Photos from the image-classification dataset "FabricDefectDataset" in the GitHub repository ApurvArc/Textile-Defect-Detection. Its 9 classes are: broken stitch, defect free, hole, horizontal defect, lines, needle mark, pinched fabric, stain, vertical defect.

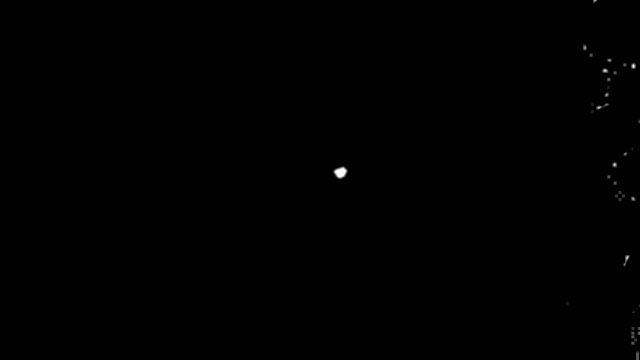
Label: hole

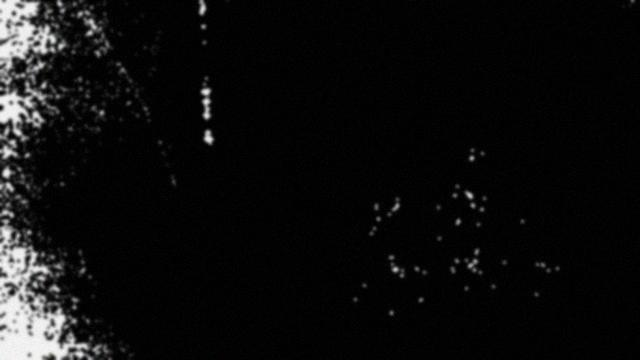
Label: vertical defect

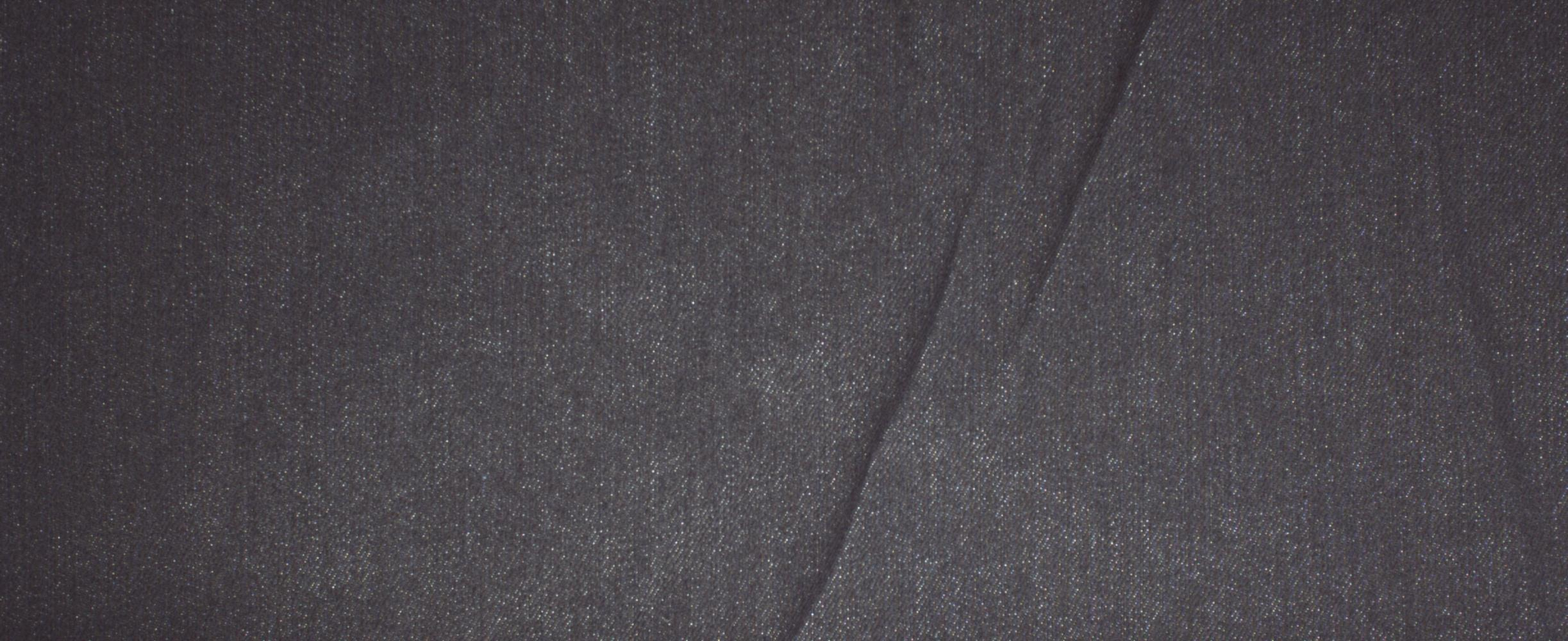
Label: defect free

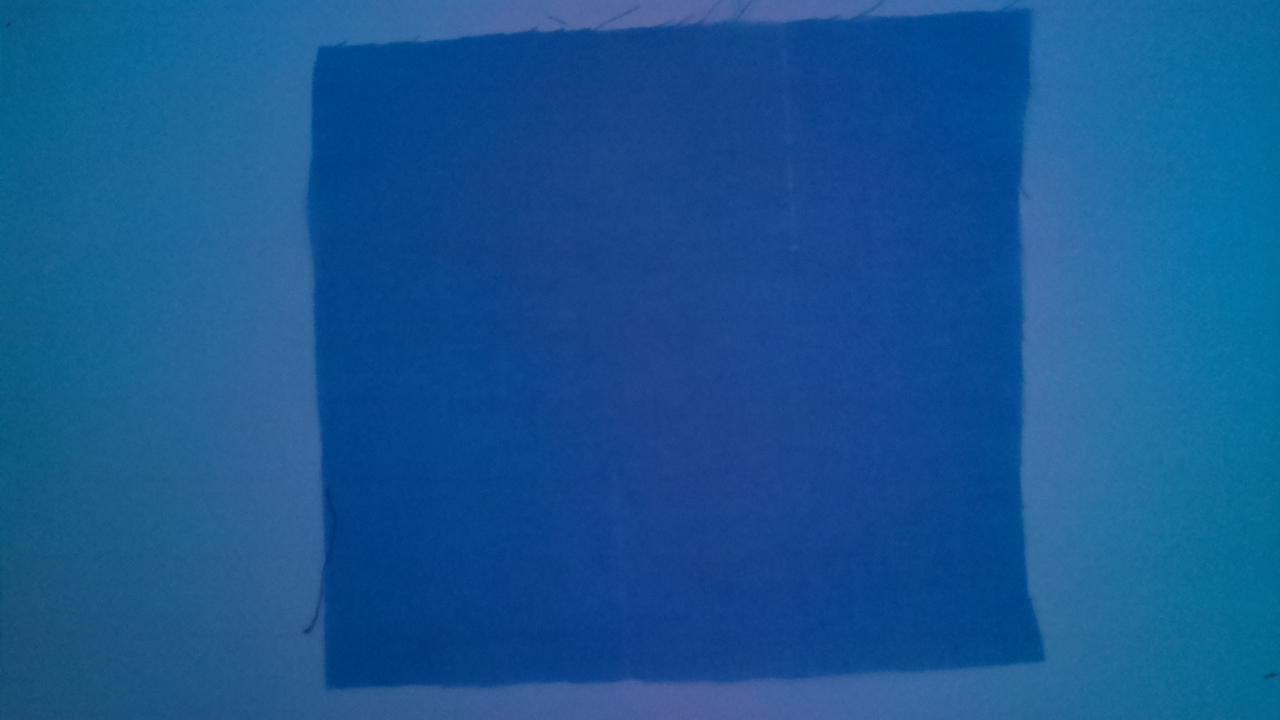
Label: lines

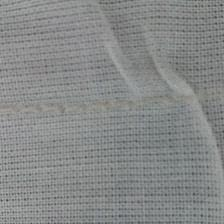
Label: pinched fabric

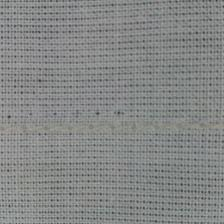
Label: needle mark
